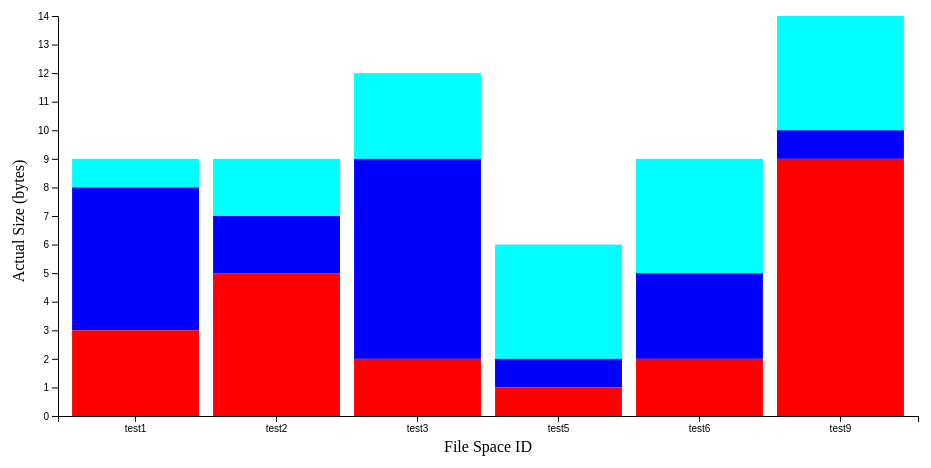
D3 v4 page, settled after 360 driven frames (6 s of simulated time); the page loaded 1 data file(s).


	var xUnit = "";
	var xAxisLabel = "File Space ID" + xUnit;
	var yUnit = "bytes";
	var yAxisLabel = "Actual Size (" + yUnit + ")";
	// set the dimensions and margins of the graph
	var margin = {top: 50, right: 50, bottom: 50, left: 50};
	var width = 960 - margin.left - margin.right;
	var height = 500 - margin.top - margin.bottom;

	// set the ranges
	var x = d3.scaleBand()
		.range([0, width])
		.padding(0.1);
	var y = d3.scaleLinear()
		.range([height, 0]);

	// append the svg object to the body of the page
	// append a 'group' element to 'svg'
	// moves the 'group' element to the top left margin
	var svg = d3.select("body").append("svg")
		.attr("width", width + margin.left + margin.right)
		.attr("height", height + margin.top + margin.bottom)
		.append("g")
		.attr("transform",
		"translate(" + margin.left + "," + margin.top + ")");

	// get the data
	var stackOrder;
	var stackNum = 1; // default is one, will be changed if addition columns are present
	d3.csv("data.csv", function(error, data) {
		if (error)
		{
			throw error;
		}

		// format the data
		data.forEach(function(d)
		{
			d.value1 = +d.value1;
			if (!isNaN(d.value2))
			{
				stackNum = 2;
				d.value2 = +d.value2;
			}
			if (!isNaN(d.value3))
			{
				stackNum = 3;
				d.value3 = +d.value3;
			}
			if (!isNaN(d.value4))
			{
				stackNum = 4;
				d.value4 = +d.value4;
			}
		});
		function maxNumber(data)
		{
			switch (stackNum)
			{
				case 1:
					return data.value1;
					break;
				case 2:
					return data.value2;
					break;
				case 3:
					return data.value3;
					break;
				case 4:
					return data.value4;
					break;
			}
		}
		// Scale the range of the data in the domains
		x.domain(data.map(function(d) { return d.name; }));
		y.domain([0, d3.max(data, function(d) { return maxNumber(d); })]);

		// append the rectangles for the bar chart
		svg.append("g")
		.attr("class", function (d)
		{
			for(i = 0; i < data.length; i++)
			{
				addBar(data[i].name, x(data[i].name), y(data[i].value4), y(data[i].value3)-y(data[i].value4), "orange", "bar4");
				addBar(data[i].name, x(data[i].name), y(data[i].value3), y(data[i].value2)-y(data[i].value3), "cyan", "bar3");
				addBar(data[i].name, x(data[i].name), y(data[i].value2), y(data[i].value1)-y(data[i].value2), "blue", "bar2");
				addBar(data[i].name, x(data[i].name), y(data[i].value1), height - y(data[i].value1), "red", "bar1");
			}
			return "garbage";

		})

		createXAxis();
		createyAxis();


	});
	// svg.selectAll(".class1, class2, #id2")
	function swapBars(bar1, bar2, toggle)
	{
		console.log(bar1 + " -> " + bar2);
		var barList1 = d3.selectAll("." + bar1)["_groups"][0];
		var barList2 = d3.selectAll("." + bar2)["_groups"][0];
		console.log(barList1);
		console.log(barList2);
		for(i = 0; i < barList1.length; i++)
		{
			console.log("here");
			var bar1Y = barList1[i]["y"]["baseVal"]["value"];
			var bar2Y = barList2[i]["y"]["baseVal"]["value"];
			console.log("Y's: " + bar1Y + ", " + bar2Y);
			var bar1H = barList1[i]["height"]["baseVal"]["value"];
			var bar2H = barList2[i]["height"]["baseVal"]["value"];
			console.log("H's: " + bar1H + ", " + bar2H);
			barList1[i]["y"]["baseVal"]["value"] = bar1Y + bar2H;
			barList2[i]["y"]["baseVal"]["value"] = bar2Y - bar1H;

		}
		console.log("/ " + bar1 + " -> " + bar2);

	}

	function createXAxis()
	{
		// add the X Axis
		svg.append("g")
			.attr("transform", "translate(0," + height + ")")
			.call(d3.axisBottom(x));

		// add X Axis label
		svg.append("text")
			.attr("class", "label")
			.attr("transform", "rotate(0)")
			.attr("y", height + 20)
			.attr("x", width/2)
			.attr("dy", "1em")
			.style("text-anchor", "middle")
			.text(xAxisLabel);
	}
	function createyAxis()
	{
		// add the Y Axis
		svg.append("g")
			.call(d3.axisLeft(y));

		// add Y Axis label
		svg.append("text")
			.attr("class", "label")
			.attr("transform", "rotate(-90)")
			.attr("y", 0 - margin.left)
			.attr("x", 0 - (height / 2) - 5)
			.attr("dy", "1em")
			.style("text-anchor", "middle")
			.text(yAxisLabel);
	}
	function addBar(name, xCord, yCord, barHeight, color, className)
	{
		svg.append("rect")
			.classed('bars', true)
			.classed(className, true)
			.classed(name, true)
			.attr("x", function(d) {
				return xCord;
			})
			.attr("width", x.bandwidth())
			.attr("y", function(d) {
				return yCord;
			})
			.attr("height", function(d) {
				return barHeight;
			})
			.style("fill", color);
	}


	

### data: data.csv
name, value1, value2, value3, value4
test1, 3, 8, 9
test2, 5, 7, 9
test3, 2, 9, 12
test5, 1, 2, 6
test6, 2, 5, 9
test9, 9, 10, 14